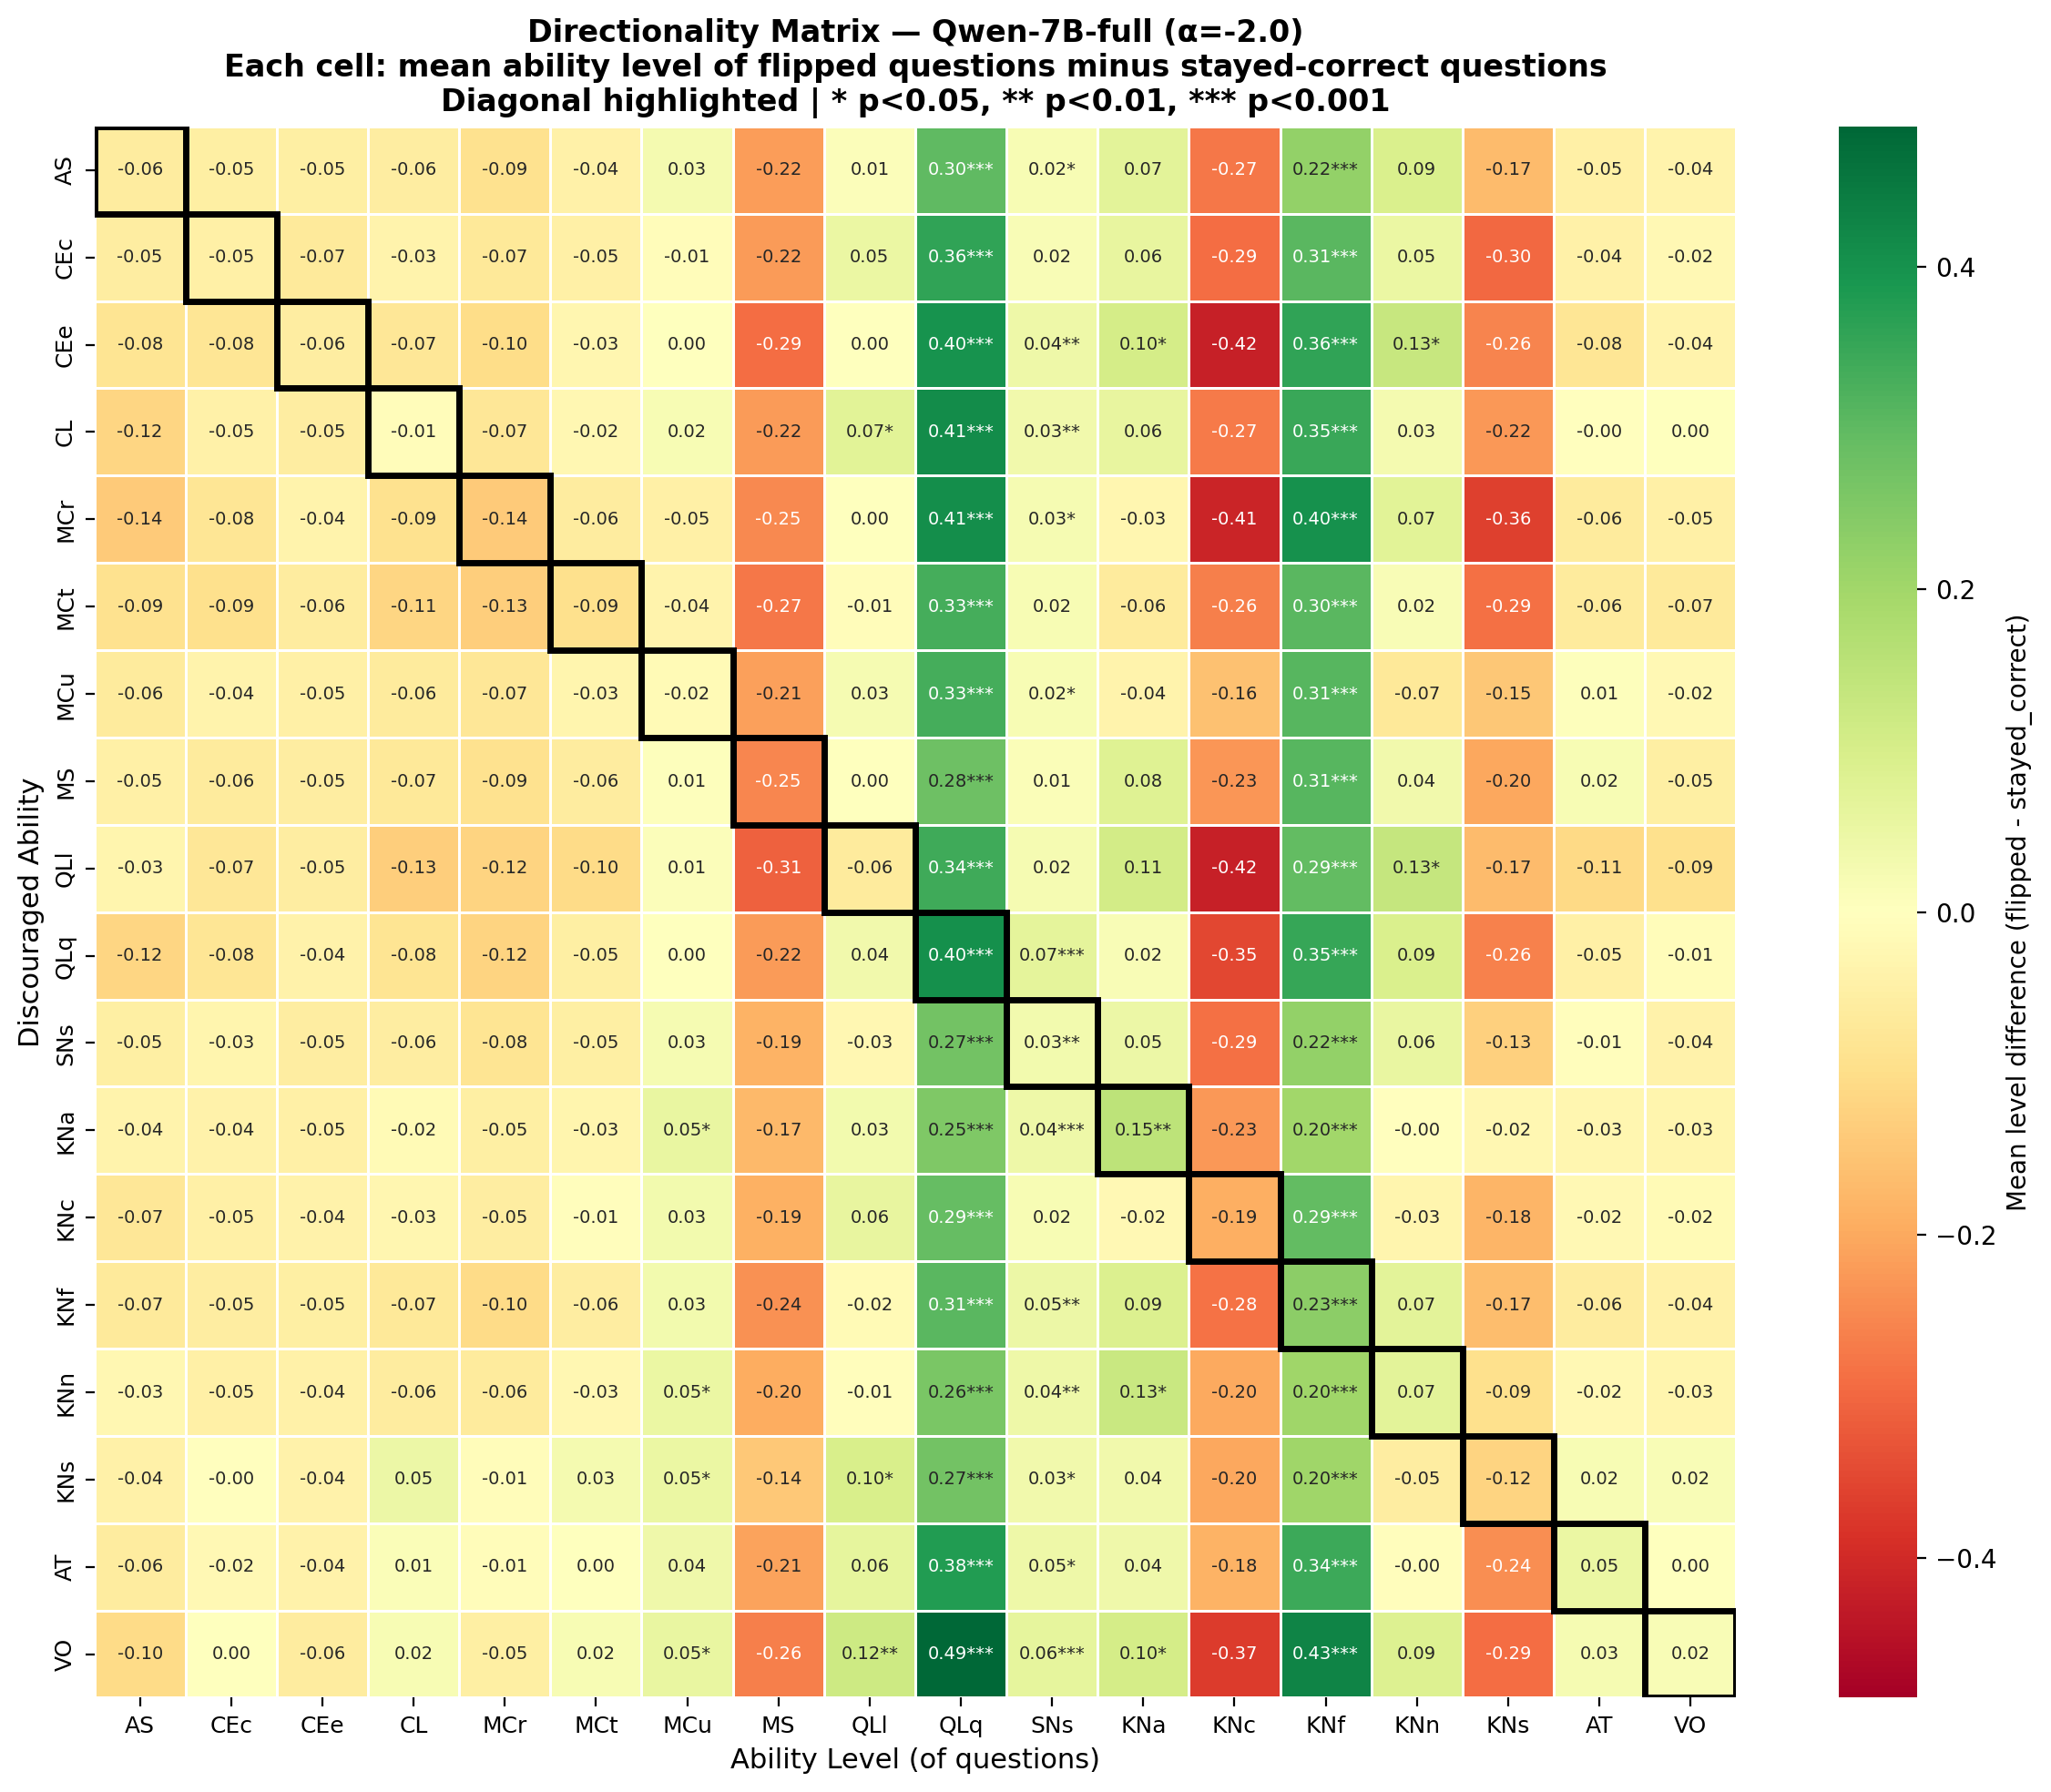

Data behind this chart, as committed beside it:
, AS, CEc, CEe, CL, MCr, MCt, MCu, MS, QLl, QLq, SNs, KNa, KNc, KNf, KNn, KNs, AT, VO
AS, -0.06062, -0.05004, -0.04997, -0.05528, -0.08791, -0.0437, 0.02688, -0.2184, 0.01042, 0.2989, 0.02129, 0.06865, -0.2745, 0.221, 0.09223, -0.1681, -0.04797, -0.03567
CEc, -0.05444, -0.04649, -0.06525, -0.03436, -0.07018, -0.04725, -0.007697, -0.2206, 0.05136, 0.3603, 0.01591, 0.0588, -0.2901, 0.3071, 0.05021, -0.2982, -0.04484, -0.02174
CEe, -0.08316, -0.07904, -0.05623, -0.07414, -0.1003, -0.02944, 7.197869430664028e-05, -0.2926, 0.002299, 0.3959, 0.04278, 0.1028, -0.4213, 0.3602, 0.1298, -0.2552, -0.07635, -0.03512
CL, -0.1177, -0.04537, -0.05358, -0.007783, -0.0745, -0.02291, 0.01913, -0.2208, 0.07475, 0.4115, 0.03484, 0.06066, -0.273, 0.3489, 0.02813, -0.2246, -0.0003403, 0.0009015
MCr, -0.1384, -0.07948, -0.0371, -0.09121, -0.1388, -0.05802, -0.0459, -0.2504, 0.002588, 0.4104, 0.0261, -0.02918, -0.4114, 0.4003, 0.07237, -0.363, -0.06239, -0.04923
MCt, -0.08929, -0.09432, -0.06064, -0.1146, -0.1328, -0.09331, -0.03513, -0.2744, -0.009646, 0.3325, 0.01956, -0.06448, -0.2642, 0.3047, 0.01644, -0.2879, -0.06172, -0.06793
MCu, -0.06161, -0.03545, -0.04827, -0.06262, -0.07268, -0.03421, -0.01559, -0.2146, 0.02619, 0.3337, 0.02166, -0.03598, -0.1597, 0.3091, -0.06917, -0.1464, 0.00707, -0.02142
MS, -0.04907, -0.06316, -0.05413, -0.06919, -0.09047, -0.05796, 0.006801, -0.2526, 0.0006033, 0.2788, 0.01268, 0.08205, -0.2296, 0.3111, 0.03592, -0.2047, 0.0199, -0.04973
QLl, -0.03357, -0.0723, -0.05493, -0.1305, -0.1189, -0.1041, 0.008816, -0.3109, -0.06401, 0.3407, 0.02405, 0.1091, -0.4187, 0.2931, 0.1345, -0.1693, -0.1102, -0.09256
QLq, -0.1169, -0.07978, -0.03844, -0.08312, -0.1197, -0.05234, 6.674676278217717e-05, -0.224, 0.03773, 0.4039, 0.06759, 0.01827, -0.3532, 0.3516, 0.09456, -0.2587, -0.04581, -0.008268
SNs, -0.05164, -0.03353, -0.05497, -0.05675, -0.08261, -0.05294, 0.02502, -0.1862, -0.02513, 0.2737, 0.03153, 0.04735, -0.2875, 0.2232, 0.05674, -0.1272, -0.006813, -0.03984
KNa, -0.03643, -0.04068, -0.04796, -0.01704, -0.05047, -0.03344, 0.0547, -0.1735, 0.03306, 0.251, 0.04487, 0.1513, -0.226, 0.1982, -0.0005621, -0.02429, -0.02888, -0.03115
KNc, -0.07307, -0.04692, -0.03863, -0.02755, -0.05413, -0.006987, 0.03164, -0.1877, 0.05976, 0.2903, 0.01964, -0.02039, -0.1929, 0.2928, -0.03074, -0.1803, -0.0195, -0.01542
KNf, -0.0669, -0.0548, -0.04989, -0.07204, -0.1029, -0.05638, 0.03168, -0.2363, -0.01784, 0.3065, 0.04787, 0.09075, -0.2831, 0.2346, 0.06847, -0.1652, -0.06015, -0.04485
KNn, -0.02617, -0.04759, -0.04402, -0.05882, -0.06133, -0.0265, 0.05007, -0.1958, -0.005527, 0.2606, 0.04241, 0.1266, -0.1983, 0.2031, 0.07196, -0.09479, -0.02218, -0.03373
KNs, -0.04408, -0.00337, -0.03898, 0.04638, -0.009942, 0.03019, 0.05187, -0.1433, 0.09538, 0.2727, 0.03441, 0.03788, -0.2033, 0.2045, -0.05422, -0.1216, 0.02083, 0.01656
AT, -0.05809, -0.01979, -0.04002, 0.01306, -0.01122, 0.0003334, 0.04069, -0.2125, 0.06252, 0.3777, 0.04525, 0.04151, -0.1831, 0.3448, -0.004509, -0.243, 0.05245, 0.002623
VO, -0.1034, 0.0005653, -0.05753, 0.02211, -0.05111, 0.01928, 0.0543, -0.264, 0.1194, 0.4868, 0.0609, 0.1047, -0.3708, 0.4261, 0.08667, -0.2916, 0.02516, 0.01694
